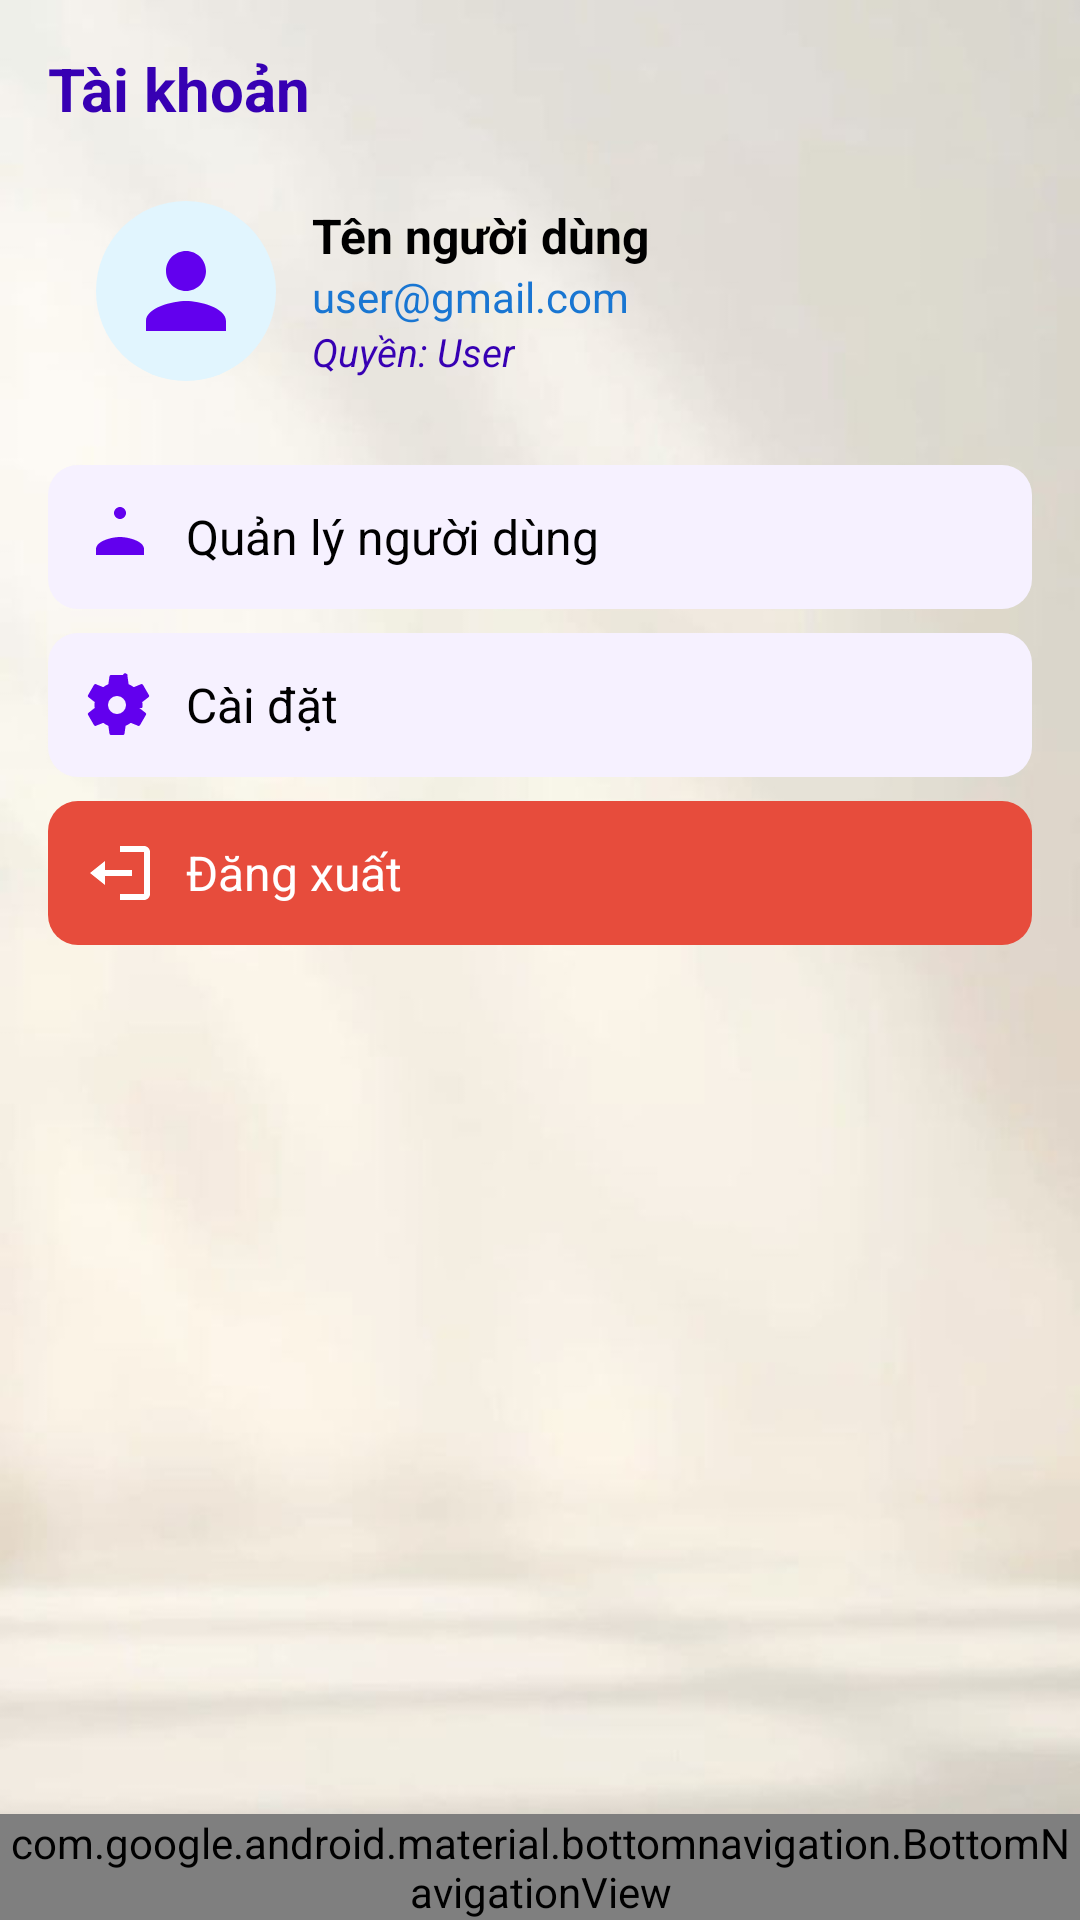

This screen was rendered from an Android layout file. Write that file and the resources it references.
<!-- AndroidManifest.xml: application theme Theme.Khovattu -->
<!-- res/layout/activity_menu_khac.xml -->
<?xml version="1.0" encoding="utf-8"?>
<RelativeLayout xmlns:android="http://schemas.android.com/apk/res/android"
    xmlns:app="http://schemas.android.com/apk/res-auto"
    android:layout_width="match_parent"
    android:layout_height="match_parent"
    xmlns:tools="http://schemas.android.com/tools"
    tools:context=".MenuKhacActivity">

    
    <ImageView
        android:src="@drawable/khac"
        android:scaleType="centerCrop"
        android:layout_width="match_parent"
        android:layout_height="match_parent" />


    
    <ScrollView
        android:id="@+id/scrollContent"
        android:layout_width="match_parent"
        android:layout_height="match_parent"
        android:layout_above="@id/bottomNav"
        android:fillViewport="true"
        android:padding="16dp">

        <LinearLayout
            android:orientation="vertical"
            android:layout_width="match_parent"
            android:layout_height="wrap_content">

            
            <TextView
                android:layout_width="wrap_content"
                android:layout_height="wrap_content"
                android:text="Tài khoản"
                android:textSize="20sp"
                android:textStyle="bold"
                android:textColor="@color/purple_700"
                android:paddingBottom="8dp" />

            
            <LinearLayout
                android:layout_width="match_parent"
                android:layout_height="wrap_content"
                android:orientation="horizontal"
                android:padding="16dp"
                android:layout_marginBottom="12dp"
                android:background="@drawable/bg_card"
                android:elevation="2dp"
                android:gravity="center_vertical">

                <ImageView
                    android:id="@+id/imgAvatar"
                    android:layout_width="60dp"
                    android:layout_height="60dp"
                    android:src="@drawable/ic_person"
                    android:background="@drawable/bg_circle"
                    android:padding="10dp"
                    app:tint="@color/purple_500" />

                <LinearLayout
                    android:orientation="vertical"
                    android:layout_width="wrap_content"
                    android:layout_height="wrap_content"
                    android:layout_marginStart="12dp">

                    <TextView
                        android:id="@+id/tvTenNguoiDung"
                        android:layout_width="wrap_content"
                        android:layout_height="wrap_content"
                        android:text="Tên người dùng"
                        android:textColor="@color/black"
                        android:textStyle="bold"
                        android:textSize="16sp" />

                    <TextView
                        android:id="@+id/tvEmailNguoiDung"
                        android:layout_width="wrap_content"
                        android:layout_height="wrap_content"
                        android:text="user@gmail.com"
                        android:textColor="@color/blue_700"
                        android:textSize="14sp" />

                    <TextView
                        android:id="@+id/tvRoleNguoiDung"
                        android:layout_width="wrap_content"
                        android:layout_height="wrap_content"
                        android:text="Quyền: User"
                        android:textColor="@color/purple_700"
                        android:textStyle="italic"
                        android:textSize="13sp" />
                </LinearLayout>
            </LinearLayout>

            
            <LinearLayout
                android:id="@+id/btnQLNguoiDung"
                android:orientation="horizontal"
                android:layout_width="match_parent"
                android:layout_height="wrap_content"
                android:background="@drawable/bg_button_light"
                android:padding="12dp"
                android:layout_marginBottom="8dp"
                android:gravity="center_vertical">

                <ImageView
                    android:layout_width="24dp"
                    android:layout_height="24dp"
                    android:src="@drawable/ic_user"
                    app:tint="@color/purple_500" />

                <TextView
                    android:layout_marginStart="10dp"
                    android:layout_width="match_parent"
                    android:layout_height="wrap_content"
                    android:text="Quản lý người dùng"
                    android:textSize="16sp"
                    android:textColor="@color/black" />
            </LinearLayout>

            <LinearLayout
                android:id="@+id/btnCaiDat"
                android:orientation="horizontal"
                android:layout_width="match_parent"
                android:layout_height="wrap_content"
                android:background="@drawable/bg_button_light"
                android:padding="12dp"
                android:layout_marginBottom="8dp"
                android:gravity="center_vertical">

                <ImageView
                    android:layout_width="24dp"
                    android:layout_height="24dp"
                    android:src="@drawable/ic_settings"
                    app:tint="@color/purple_500" />

                <TextView
                    android:layout_marginStart="10dp"
                    android:layout_width="match_parent"
                    android:layout_height="wrap_content"
                    android:text="Cài đặt"
                    android:textSize="16sp"
                    android:textColor="@color/black" />
            </LinearLayout>

            <LinearLayout
                android:id="@+id/btnDangXuat"
                android:orientation="horizontal"
                android:layout_width="match_parent"
                android:layout_height="wrap_content"
                android:background="@drawable/bg_button_red"
                android:padding="12dp"
                android:gravity="center_vertical">

                <ImageView
                    android:layout_width="24dp"
                    android:layout_height="24dp"
                    android:src="@drawable/ic_logout"
                    app:tint="@color/white" />

                <TextView
                    android:layout_marginStart="10dp"
                    android:layout_width="match_parent"
                    android:layout_height="wrap_content"
                    android:text="Đăng xuất"
                    android:textSize="16sp"
                    android:textColor="@color/white" />
            </LinearLayout>
        </LinearLayout>
    </ScrollView>

    
    <com.google.android.material.bottomnavigation.BottomNavigationView
        android:id="@+id/bottomNav"
        android:layout_width="match_parent"
        android:layout_height="wrap_content"
        android:layout_alignParentBottom="true"
        android:background="@color/white"
        app:itemIconTint="@color/black"
        app:itemTextColor="@color/black"
        app:menu="@menu/menu_bottom_nav" />
</RelativeLayout>
<!-- resources referenced by this layout -->
<resources>
  <color name="black">#FF000000</color>
  <color name="blue_700">#1976D2</color>
  <color name="purple_500">#6200EE</color>
  <color name="purple_700">#3700B3</color>
  <color name="white">#FFFFFFFF</color>
  <!-- drawable bg_button_light (drawable) -->
  <shape xmlns:android="http://schemas.android.com/apk/res/android" android:shape="rectangle">
      <solid android:color="#F6F1FF"/>
      <corners android:radius="10dp"/>
  </shape>
  <!-- drawable bg_button_red (drawable) -->
  <shape xmlns:android="http://schemas.android.com/apk/res/android" android:shape="rectangle">
      <solid android:color="#E74C3C"/>
      <corners android:radius="10dp"/>
  </shape>
  <!-- drawable bg_circle (drawable) -->
  <shape xmlns:android="http://schemas.android.com/apk/res/android"
      android:shape="oval">
      <solid android:color="#E1F5FE" /> 
  </shape>
  <!-- drawable ic_logout (drawable) -->
  <vector xmlns:android="http://schemas.android.com/apk/res/android"
      android:width="24dp"
      android:height="24dp"
      android:viewportWidth="24"
      android:viewportHeight="24">
      <path
          android:fillColor="#E84A5F"
          android:pathData="M16,13v-2H7V8l-5,4l5,4v-3h9zM20,3h-8v2h8v14h-8v2h8c1.1,0 2,-0.9 2,-2V5c0,-1.1 -0.9,-2 -2,-2z"/>
  </vector>
  <!-- drawable ic_person (drawable) -->
  <vector xmlns:android="http://schemas.android.com/apk/res/android"
      android:width="24dp"
      android:height="24dp"
      android:viewportWidth="24"
      android:viewportHeight="24">
      <path
          android:fillColor="#64B5F6"
          android:pathData="M12,12c2.21,0 4,-1.79 4,-4s-1.79,-4 -4,-4 -4,1.79 -4,4 1.79,4 4,4zm0,2c-2.67,0 -8,1.34 -8,4v2h16v-2c0,-2.66 -5.33,-4 -8,-4z"/>
  </vector>
  <!-- drawable ic_settings (drawable) -->
  <vector xmlns:android="http://schemas.android.com/apk/res/android"
      android:width="24dp"
      android:height="24dp"
      android:viewportWidth="24"
      android:viewportHeight="24">
      <path
          android:fillColor="#3E4EB8"
          android:pathData="M19.43,12.98c0.04,-0.32 0.07,-0.66 0.07,-0.98s-0.03,-0.66 -0.07,-0.98l2.11,-1.65a0.5,0.5 0,0 0,0.12,-0.64l-2,-3.46a0.5,0.5 0,0 0,-0.6,-0.22l-2.49,1a7.007,7.007 0,0 0,-1.69,-0.98l-0.38,-2.65A0.5,0.5 0,0 0,13,2h-4a0.5,0.5 0,0 0,-0.5,0.42l-0.38,2.65c-0.63,0.25 -1.21,0.57 -1.69,0.98l-2.49,-1a0.5,0.5 0,0 0,-0.6,0.22l-2,3.46a0.5,0.5 0,0 0,0.12,0.64l2.11,1.65c-0.04,0.32 -0.07,0.66 -0.07,0.98s0.03,0.66 0.07,0.98l-2.11,1.65a0.5,0.5 0,0 0,-0.12,0.64l2,3.46a0.5,0.5 0,0 0,0.6,0.22l2.49,-1c0.48,0.41 1.06,0.74 1.69,0.98l0.38,2.65A0.5,0.5 0,0 0,9,22h4a0.5,0.5 0,0 0,0.5,-0.42l0.38,-2.65c0.63,-0.25 1.21,-0.57 1.69,-0.98l2.49,1a0.5,0.5 0,0 0,0.6,-0.22l2,-3.46a0.5,0.5 0,0 0,-0.12,-0.64l-2.11,-1.65zM11,15a3,3 0,1 1,0 -6,3,3 0,0 1,0 6z"/>
  </vector>
  <!-- drawable ic_user (drawable) -->
  <vector xmlns:android="http://schemas.android.com/apk/res/android"
      android:width="24dp"
      android:height="24dp"
      android:viewportWidth="24"
      android:viewportHeight="24"
      android:tint="#E67E22">
      <path
          android:fillColor="@android:color/white"
          android:pathData="M12,12c2.67,0 8,1.34 8,4v2H4v-2c0,-2.66 5.33,-4 8,-4zM12,2c1.1,0 2,0.9 2,2s-0.9,2 -2,2 -2,-0.9 -2,-2 0.9,-2 2,-2z"/>
  </vector>
  <!-- drawable khac: jpg bitmap (drawable, 18308 bytes) -->
  <style name="Theme.Khovattu" parent="Base.Theme.Khovattu" />
  <style name="Base.Theme.Khovattu" parent="Theme.Material3.DayNight.NoActionBar">
          
          
      </style>
</resources>
